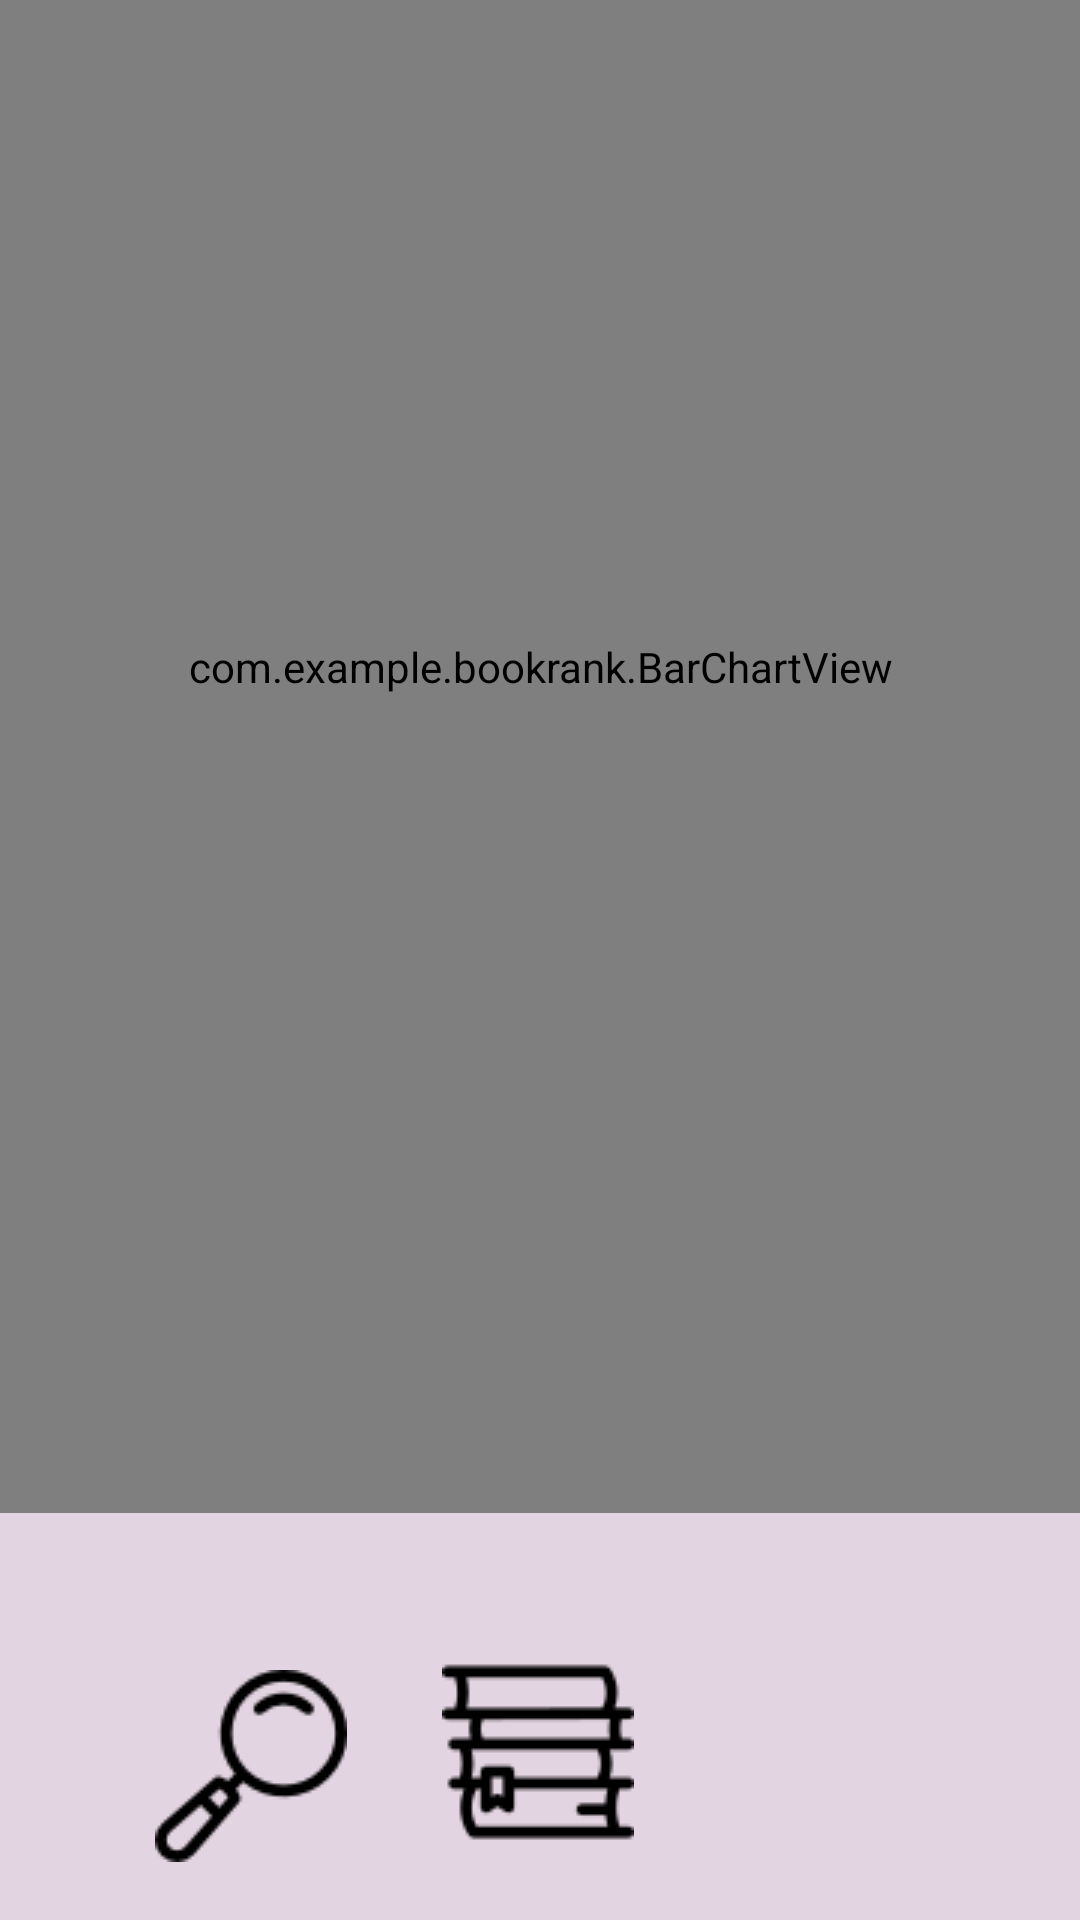

Layout XML and referenced resources for this Android screen:
<!-- AndroidManifest.xml: application theme Theme.Bookrank -->
<!-- res/layout/activity_estadistica.xml -->
<?xml version="1.0" encoding="utf-8"?>
<androidx.constraintlayout.widget.ConstraintLayout xmlns:android="http://schemas.android.com/apk/res/android"
    xmlns:app="http://schemas.android.com/apk/res-auto"
    xmlns:tools="http://schemas.android.com/tools"
    android:id="@+id/EstadisticaActivity"
    android:layout_width="match_parent"
    android:layout_height="match_parent"
    android:background="@color/lightlavender"
    tools:context=".ui.EstadisticaActivity">

    <TextView
        android:id="@+id/textView"
        android:layout_width="345dp"
        android:layout_height="53dp"
        android:layout_marginTop="40dp"
        android:fontFamily="@font/advent_pro_medium"
        android:text="Estadísticas"
        android:textAlignment="center"
        android:textColor="@color/darkblue"
        android:textSize="34sp"
        android:textStyle="bold"
        app:layout_constraintEnd_toEndOf="parent"
        app:layout_constraintStart_toStartOf="parent"
        app:layout_constraintTop_toTopOf="parent" />


    <com.example.bookrank.BarChartView
        android:id="@+id/barChartView"
        android:layout_width="389dp"
        android:layout_height="564dp"
        android:layout_centerInParent="true"
        android:layout_marginBottom="136dp"
        app:layout_constraintBottom_toBottomOf="parent"
        app:layout_constraintEnd_toEndOf="parent"
        app:layout_constraintStart_toStartOf="parent" />

    <include layout="@layout/botones_navegacion"/>


</androidx.constraintlayout.widget.ConstraintLayout>
<!-- res/layout/botones_navegacion.xml (included above) -->
<?xml version="1.0" encoding="utf-8"?>
<androidx.constraintlayout.widget.ConstraintLayout xmlns:android="http://schemas.android.com/apk/res/android"
    xmlns:app="http://schemas.android.com/apk/res-auto"
    xmlns:tools="http://schemas.android.com/tools"
    android:layout_width="match_parent"
    android:layout_height="match_parent">

    <ImageButton
        android:id="@+id/btnLupa"
        android:layout_width="80dp"
        android:layout_height="80dp"
        android:layout_marginStart="24dp"
        android:background="@color/lightlavender"
        android:clickable="true"
        android:contentDescription="@string/btnLupa"
        android:focusable="true"
        android:src="@drawable/_03_lupa"
        app:layout_constraintBottom_toBottomOf="parent"
        app:layout_constraintEnd_toStartOf="@+id/btnLibros"
        app:layout_constraintHorizontal_bias="0.557"
        app:layout_constraintStart_toStartOf="parent"
        app:layout_constraintTop_toTopOf="parent"
        app:layout_constraintVertical_bias="0.98"
        app:srcCompat="@drawable/_03_lupa" />

    <ImageButton
        android:id="@+id/btnLibros"
        android:layout_width="80dp"
        android:layout_height="80dp"
        android:layout_marginBottom="16dp"
        android:background="@color/lightlavender"
        android:clickable="true"
        android:contentDescription="@string/btn_libros"
        android:focusable="true"
        app:layout_constraintBottom_toBottomOf="parent"
        app:layout_constraintEnd_toEndOf="parent"
        app:layout_constraintHorizontal_bias="0.498"
        app:layout_constraintStart_toStartOf="parent"
        app:srcCompat="@drawable/_01_libros" />

    <ImageButton
        android:id="@+id/btnEstadisticas"
        android:layout_width="80dp"
        android:layout_height="80dp"
        android:layout_marginBottom="16dp"
        android:background="@color/lightlavender"
        android:clickable="true"
        android:contentDescription="@string/btn_estad"
        android:focusable="true"
        app:layout_constraintBottom_toBottomOf="parent"
        app:layout_constraintEnd_toEndOf="parent"
        app:layout_constraintHorizontal_bias="0.406"
        app:layout_constraintStart_toEndOf="@+id/btnLibros"
        app:srcCompat="@drawable/_05_estadstico" />
</androidx.constraintlayout.widget.ConstraintLayout>
<!-- resources referenced by this layout -->
<resources>
  <color name="darkblue">#4C5372</color>
  <color name="lightlavender">#E2D4E0</color>
  <!-- drawable _01_libros: png bitmap (drawable, 1392 bytes) -->
  <!-- drawable _03_lupa: png bitmap (drawable, 1768 bytes) -->
  <string name="btnLupa"> Botón para buscar nuevos libros</string>
  <string name="btn_estad"> Botón para ver tus estadísticas de lectura</string>
  <string name="btn_libros"> Botón para acceder a tus listas de libros</string>
  <style name="Theme.Bookrank" parent="android:Theme.Material.Light.NoActionBar" />
</resources>
